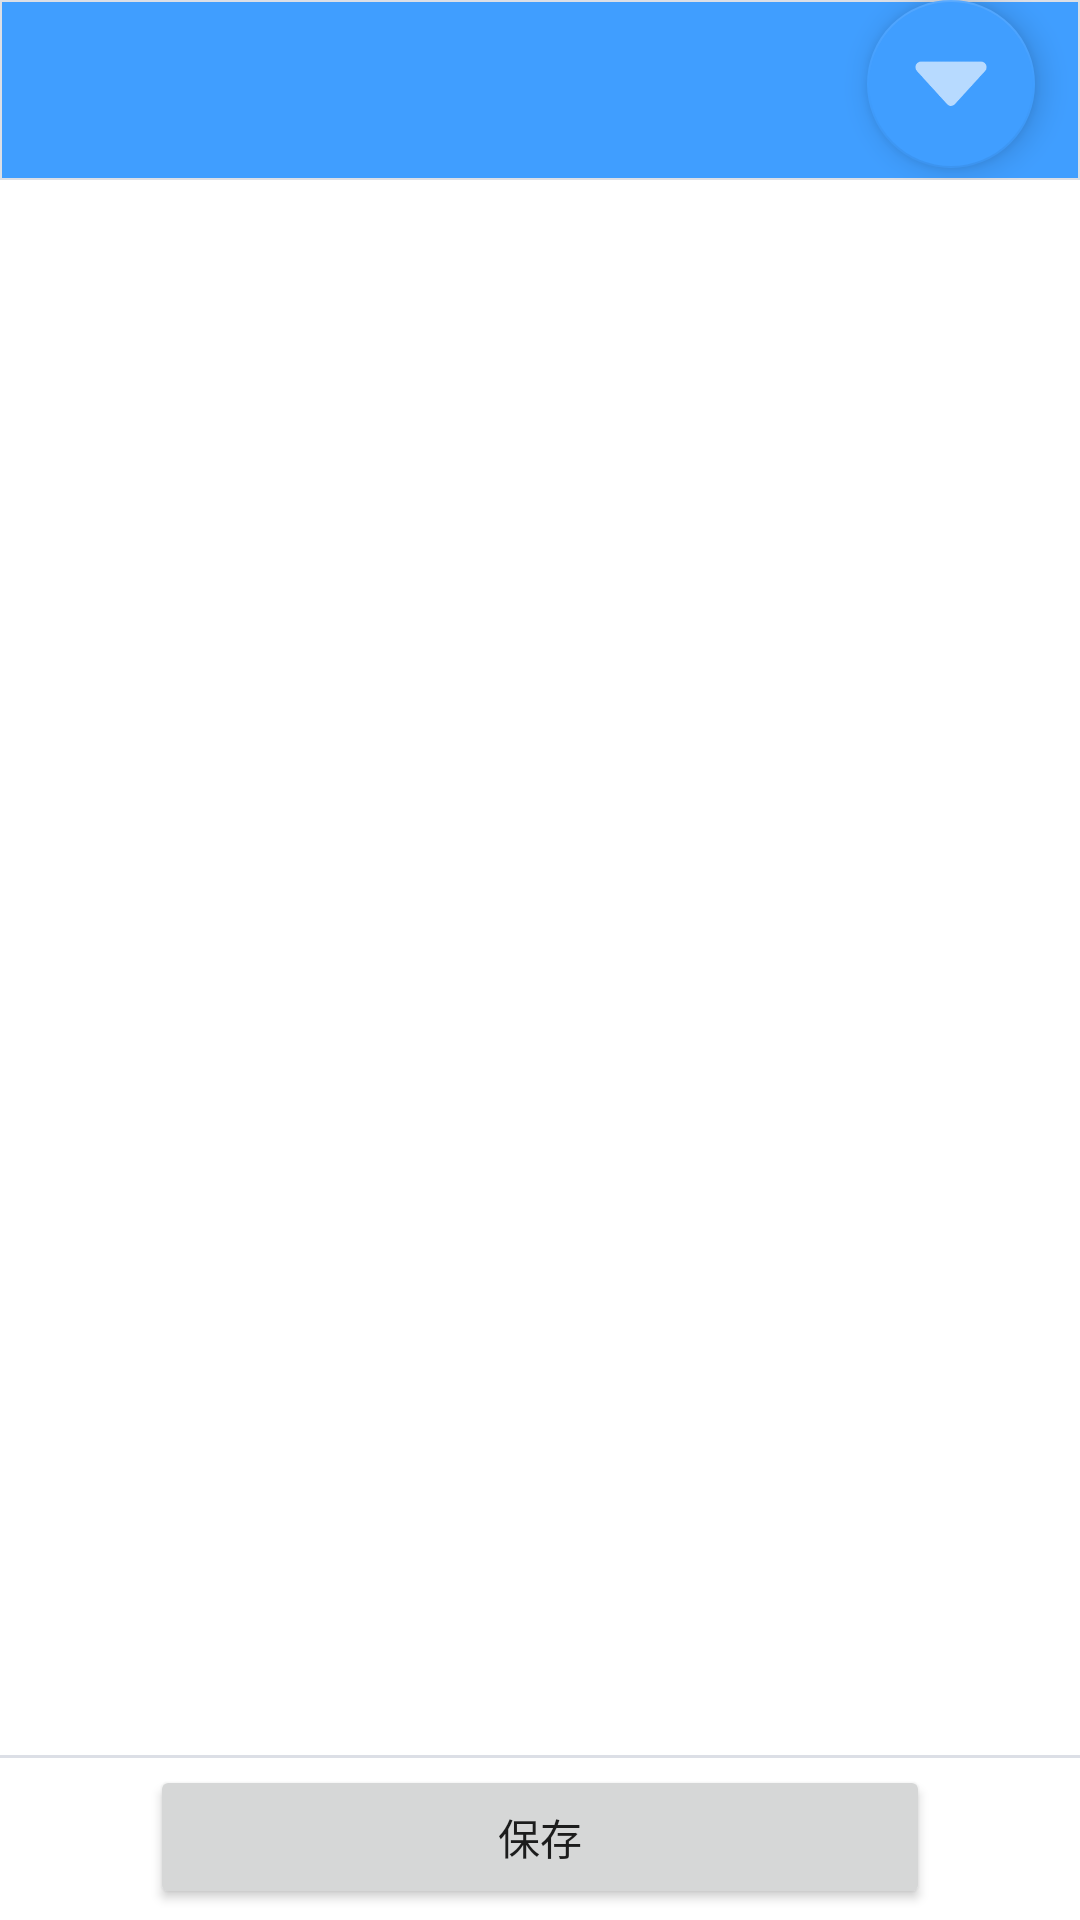

Produce the Android XML layout that renders to this screen, including the resource entries it uses.
<!-- AndroidManifest.xml: application theme Theme.MyApplication -->
<!-- res/layout/attendance.xml -->
<?xml version="1.0" encoding="utf-8"?>
<LinearLayout xmlns:android="http://schemas.android.com/apk/res/android"
    xmlns:app="http://schemas.android.com/apk/res-auto"
    xmlns:tools="http://schemas.android.com/tools"
    android:layout_width="match_parent"
    android:layout_height="match_parent"
    android:orientation="vertical"
    tools:context=".activity.AttendanceActivity">

    <LinearLayout
        android:layout_width="match_parent"
        android:layout_height="60dp"
        android:background="@drawable/background_primary"
        android:gravity="center_vertical"
        android:orientation="horizontal">

        <TextView
            android:id="@+id/attendance_date"
            android:layout_width="wrap_content"
            android:layout_height="wrap_content"
            android:gravity="center_vertical"
            android:paddingLeft="15dp"
            android:textColor="@color/white"
            android:textSize="30sp"
            android:textStyle="bold" />

        <View
            android:layout_width="0dp"
            android:layout_height="60dp"
            android:layout_weight="1" />

        <com.google.android.material.floatingactionbutton.FloatingActionButton
            android:layout_width="wrap_content"
            android:layout_height="wrap_content"
            android:layout_gravity="end"
            android:onClick="onDownClick"
            android:src="@drawable/down"
            app:backgroundTint="@color/primary"
            app:tint="@color/white"
            android:layout_marginRight="15dp"
            android:layout_marginEnd="15dp" />
    </LinearLayout>

    <ListView
        android:id="@+id/attendance_list"
        android:layout_width="match_parent"
        android:layout_height="0dp"
        android:layout_weight="1"
        android:divider="@color/border_level_1"
        android:dividerHeight="1dp" />

    <LinearLayout
        android:layout_width="match_parent"
        android:layout_height="55dp"
        android:background="@drawable/border_top"
        android:gravity="center"
        android:paddingLeft="50dp"
        android:paddingRight="50dp">

        <Button
            android:id="@+id/attendance_save"
            android:layout_width="match_parent"
            android:layout_height="wrap_content"
            android:onClick="onAttendanceSaveClick"
            android:text="@string/save" />
    </LinearLayout>
</LinearLayout>
<!-- resources referenced by this layout -->
<resources>
  <color name="border_level_1">#DCDFE6</color>
  <color name="primary">#409EFF</color>
  <color name="white">#9FFFFFFF</color>
  <!-- drawable background_primary (drawable) -->
  <?xml version="1.0" encoding="utf-8"?>
  <shape xmlns:android="http://schemas.android.com/apk/res/android">
      
      <solid android:color="@color/primary"/>
      
      <stroke android:width="0.5dip" android:color="@color/border_level_1" />
  </shape>
  <!-- drawable border_top (drawable) -->
  <layer-list xmlns:android="http://schemas.android.com/apk/res/android">
      
      <item>
          <shape>
              <solid android:color="@color/border_level_1" />
          </shape>
      </item>
      
      <item android:top="1dp">
          <shape>
              <solid android:color="#FFFFFF" />
          </shape>
      </item>
  </layer-list>
  <!-- drawable down: png bitmap (drawable, 1988 bytes) -->
  <string name="save">保存</string>
  <style name="Theme.MyApplication" parent="Theme.MaterialComponents.DayNight.DarkActionBar">
          <item name="android:statusBarColor" tools:targetApi="l">@color/primary</item>
      </style>
</resources>
